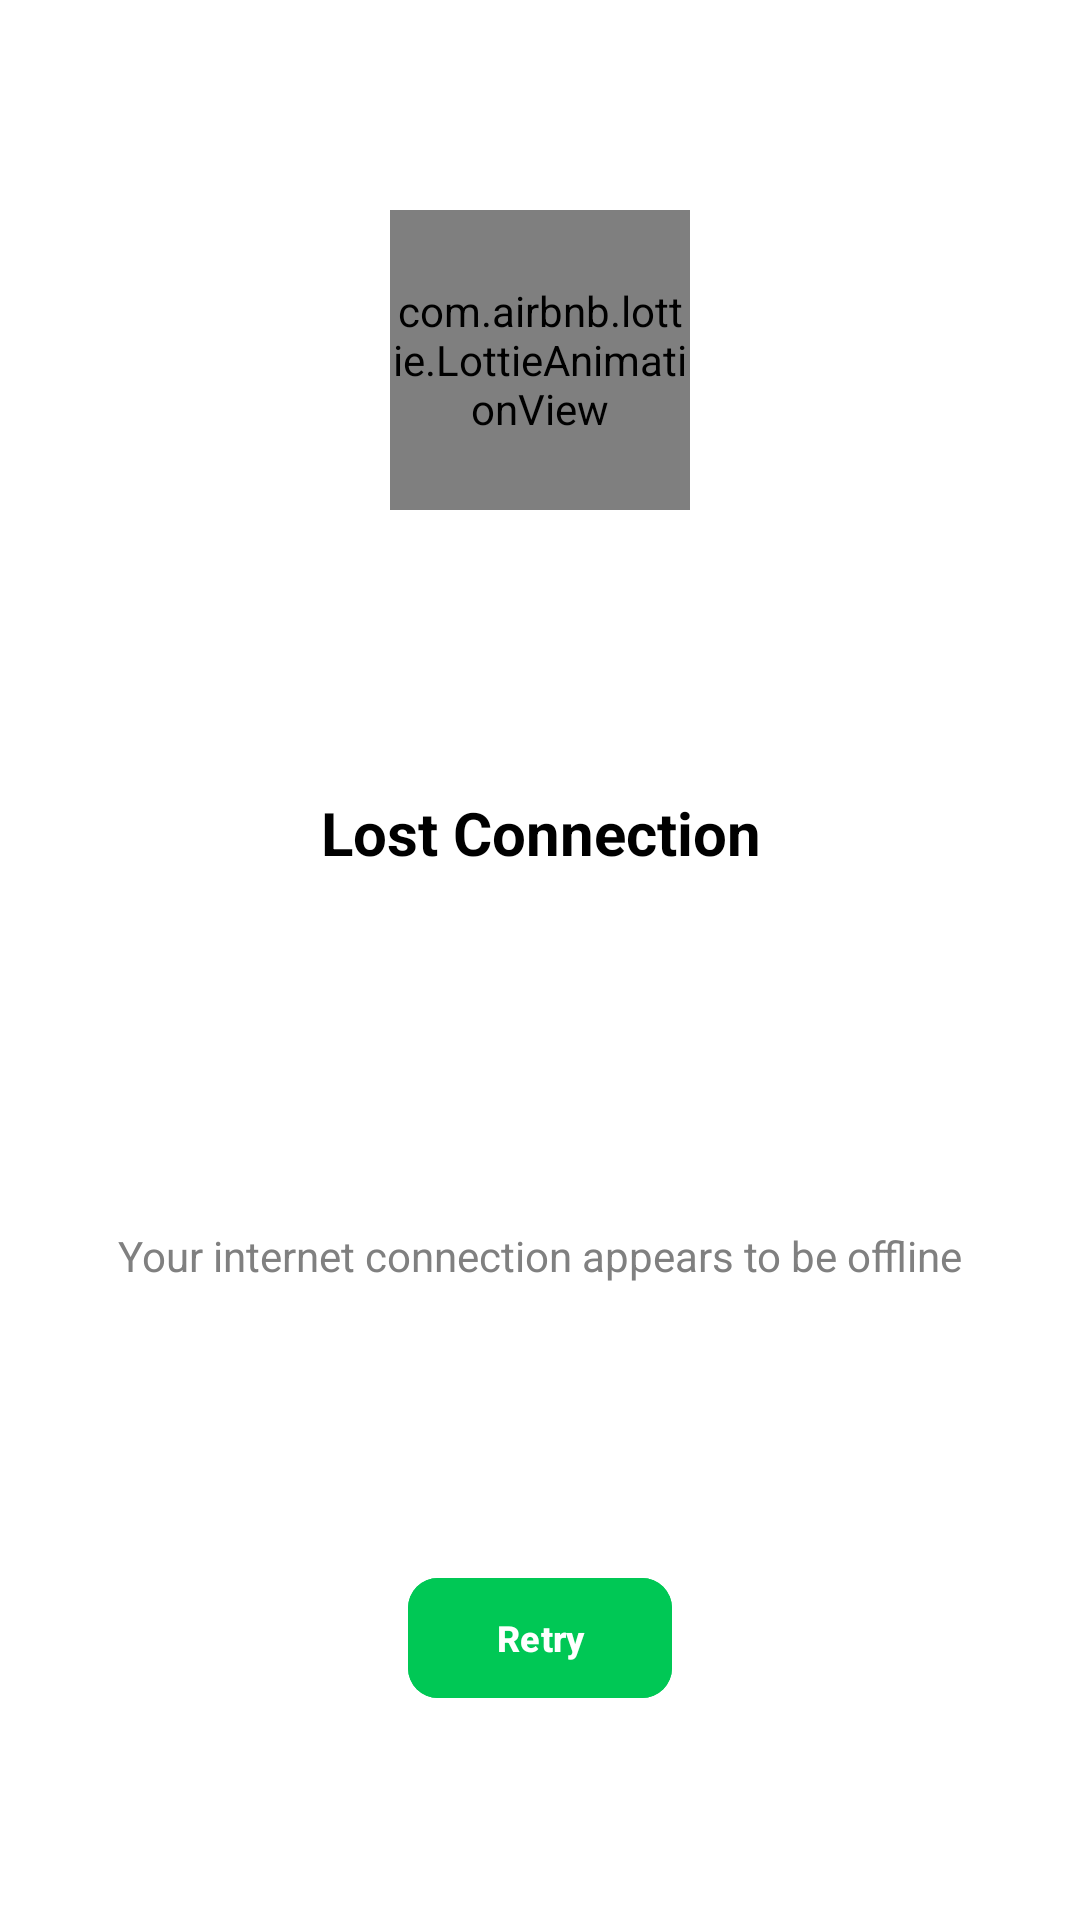

The Android layout XML behind this screen, and the referenced resources:
<!-- AndroidManifest.xml: application theme Theme.Matbakhy -->
<!-- res/layout/no_internet_overlay.xml -->
<?xml version="1.0" encoding="utf-8"?>
<androidx.constraintlayout.widget.ConstraintLayout
    xmlns:android="http://schemas.android.com/apk/res/android"
    xmlns:app="http://schemas.android.com/apk/res-auto"
    xmlns:tools="http://schemas.android.com/tools"
    android:id="@+id/internetErrorOverlay"
    android:layout_width="match_parent"
    android:layout_height="match_parent"
    android:background="@color/white"
    android:visibility="visible">

    <com.airbnb.lottie.LottieAnimationView
        android:id="@+id/imageView"
        android:layout_width="100dp"
        android:layout_height="100dp"
        app:layout_constraintBottom_toTopOf="@+id/textView3"
        app:layout_constraintEnd_toEndOf="parent"
        app:layout_constraintStart_toStartOf="parent"
        app:layout_constraintTop_toTopOf="parent"
        app:lottie_autoPlay="true"
        app:lottie_loop="true"
        app:lottie_rawRes="@raw/no_connection" />

    <TextView
        android:id="@+id/textView3"
        android:layout_width="wrap_content"
        android:layout_height="wrap_content"
        android:padding="24dp"
        android:text="@string/lost_connection"
        android:textColor="@color/black"
        android:textSize="20sp"
        android:textStyle="bold"
        app:layout_constraintBottom_toTopOf="@+id/textView4"
        app:layout_constraintEnd_toEndOf="@+id/textView4"
        app:layout_constraintStart_toStartOf="@+id/textView4"
        app:layout_constraintTop_toBottomOf="@+id/imageView"
        app:layout_constraintVertical_bias="0.5" />

    <TextView
        android:id="@+id/textView4"
        android:layout_width="wrap_content"
        android:layout_height="wrap_content"
        android:padding="24dp"
        android:text="@string/no_internet_connection"
        android:textColor="@color/gray"
        android:textSize="14sp"
        app:layout_constraintBottom_toTopOf="@+id/button"
        app:layout_constraintEnd_toEndOf="@+id/button"
        app:layout_constraintStart_toStartOf="@+id/button"
        app:layout_constraintTop_toBottomOf="@+id/textView3"
        app:layout_constraintVertical_bias="0.5" />

    <com.google.android.material.button.MaterialButton
        android:id="@+id/button"
        android:layout_width="wrap_content"
        android:layout_height="wrap_content"
        android:backgroundTint="@color/green"
        android:padding="10dp"
        android:text="@string/retry"
        android:textColor="@color/white"
        android:textSize="12sp"
        android:textStyle="bold"
        app:cornerRadius="10dp"
        app:layout_constraintBottom_toBottomOf="parent"
        app:layout_constraintEnd_toEndOf="parent"
        app:layout_constraintStart_toStartOf="parent"
        app:layout_constraintTop_toBottomOf="@+id/textView4"
        app:layout_constraintVertical_bias="0.5" />


</androidx.constraintlayout.widget.ConstraintLayout>
<!-- resources referenced by this layout -->
<resources>
  <color name="black">#FF000000</color>
  <color name="gray">#808080</color>
  <color name="green">#00C855</color>
  <color name="white">#FFFFFFFF</color>
  <string name="lost_connection">Lost Connection</string>
  <string name="no_internet_connection">Your internet connection appears to be offline</string>
  <string name="retry">Retry</string>
  <style name="Theme.Matbakhy" parent="Base.Theme.Matbakhy">
  
          <item name="colorPrimary">@color/light_orange</item>
          <item name="colorPrimaryVariant">@color/light_orange</item>
          <item name="android:statusBarColor">@android:color/transparent</item>
  
      </style>
  <style name="Base.Theme.Matbakhy" parent="Theme.Material3.DayNight.NoActionBar">
          <item name="android:windowIsTranslucent">true</item>
  
      </style>
  <color name="light_orange">#FF6700</color>
</resources>
